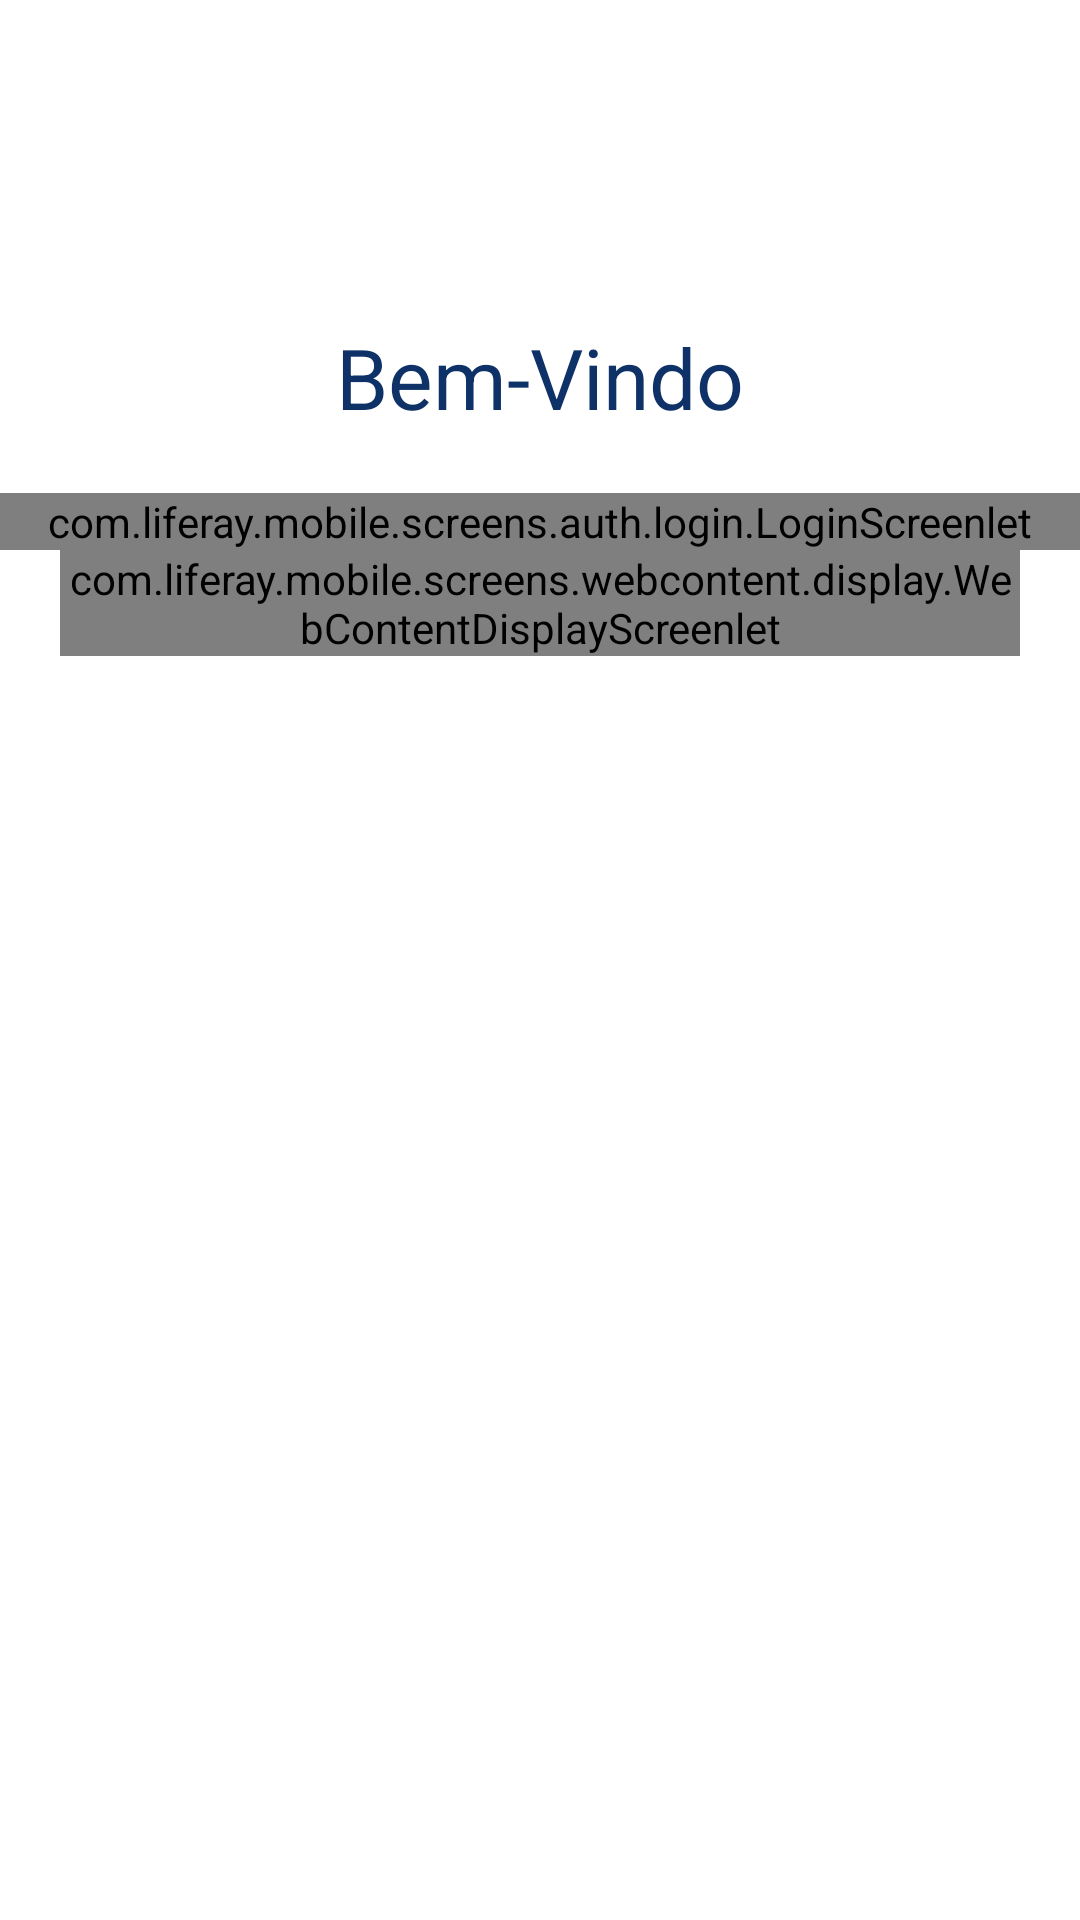

Android layout source for this screen:
<!-- AndroidManifest.xml: activity theme NoActionBar -->
<!-- res/layout/activity_login.xml -->
<?xml version="1.0" encoding="utf-8"?>
<LinearLayout xmlns:android="http://schemas.android.com/apk/res/android"
    xmlns:app="http://schemas.android.com/apk/res-auto"
    xmlns:tools="http://schemas.android.com/tools"
    android:layout_width="match_parent"
    android:layout_height="match_parent"
    android:background="#FFFFFF"
    android:orientation="vertical"
    tools:context="com.melo.allan.poc.activities.LoginActivity">

    <ImageView
        android:layout_width="wrap_content"
        android:layout_height="70dp"
        android:src="@drawable/logo" />

    <TextView
        android:layout_width="match_parent"
        android:layout_height="wrap_content"
        android:gravity="center"
        android:layout_marginTop="37dp"
        android:text="Bem-Vindo"
        android:textColor="#0E3267"
        android:textSize="28sp" />

    <com.liferay.mobile.screens.auth.login.LoginScreenlet
        android:id="@+id/loginScreenlet"
        android:layout_width="match_parent"
        android:layout_height="wrap_content"
        android:layout_marginTop="20dp"
        app:basicAuthMethod="screen_name"
        app:layoutId="@layout/login_layout"
        app:loginMode="basic" />

    <com.liferay.mobile.screens.webcontent.display.WebContentDisplayScreenlet
        android:id="@+id/webContent"
        android:layout_width="wrap_content"
        android:layout_height="wrap_content"
        android:layout_marginLeft="20dp"
        android:layout_marginRight="20dp"
        app:articleId="176262" />

</LinearLayout>
<!-- res/layout/login_layout.xml (included above) -->
<?xml version="1.0" encoding="utf-8"?>
<com.liferay.mobile.screens.viewsets.material.auth.login.LoginView xmlns:android="http://schemas.android.com/apk/res/android"
    xmlns:app="http://schemas.android.com/apk/res-auto"
    android:layout_width="match_parent"
    android:layout_height="wrap_content"
    android:orientation="vertical"
    android:paddingLeft="30dp"
    android:paddingRight="30dp">


    <LinearLayout
        android:id="@+id/basic_authentication_login"
        android:layout_width="match_parent"
        android:layout_height="wrap_content"
        android:orientation="vertical">

        <LinearLayout
            android:layout_width="match_parent"
            android:layout_height="48dp"
            android:layout_marginLeft="10dp"
            android:layout_marginRight="10dp"
            android:orientation="horizontal">

            <ImageView
                android:id="@+id/drawable_login"
                style="@style/material_icon"
                android:visibility="gone" />

            <EditText
                android:id="@+id/liferay_login"
                android:layout_width="match_parent"
                android:layout_height="match_parent"
                android:layout_marginTop="8dp"
                android:drawableLeft="@drawable/credit_card"
                android:drawablePadding="10dp"
                android:drawableTint="#AAAAAA"
                android:hint="Código do Beneficiário"
                android:inputType="text"
                android:labelFor="@+id/liferay_login" />

        </LinearLayout>

        <LinearLayout
            android:layout_width="match_parent"
            android:layout_height="wrap_content"
            android:layout_marginLeft="10dp"
            android:layout_marginRight="10dp"
            android:layout_marginTop="20dp"
            android:orientation="horizontal">

            <ImageView
                android:id="@+id/drawable_password"
                style="@style/material_icon"
                android:visibility="gone" />

            <EditText
                android:id="@+id/liferay_password"
                android:layout_width="match_parent"
                android:layout_height="match_parent"
                android:layout_marginTop="8dp"
                android:drawableLeft="@drawable/lock"
                android:drawablePadding="10dp"
                android:drawableTint="#AAAAAA"
                android:hint="Senha"
                android:inputType="textPassword" />

        </LinearLayout>

        <FrameLayout
            android:layout_width="match_parent"
            android:layout_height="wrap_content"
            android:layout_marginTop="20dp">

            <Button
                android:id="@+id/liferay_login_button"
                android:layout_width="match_parent"
                android:layout_height="50dp"
                android:background="@drawable/ronded"
                android:backgroundTint="#DC6B2F"
                android:text="Entrar"
                android:textColor="#FFFFFF" />

            <com.liferay.mobile.screens.base.ModalProgressBar
                android:id="@+id/liferay_progress"
                android:layout_width="wrap_content"
                android:layout_height="match_parent"
                android:layout_gravity="center_vertical|left"
                android:layout_margin="10dp"
                android:theme="@style/white_theme"
                android:visibility="invisible"
                app:actionViewId="@id/liferay_login_button" />
        </FrameLayout>
    </LinearLayout>

    <Button
        android:id="@+id/oauth_authentication_login"
        android:layout_width="match_parent"
        android:layout_height="wrap_content"
        android:text="@string/authorize_application"
        android:visibility="gone" />
</com.liferay.mobile.screens.viewsets.material.auth.login.LoginView>
<!-- resources referenced by this layout -->
<resources>
  <!-- drawable lock (drawable) -->
  <?xml version="1.0" encoding="utf-8"?>
  
  <vector xmlns:android="http://schemas.android.com/apk/res/android"
      android:width="24dp"
      android:height="24dp"
      android:viewportWidth="24"
      android:viewportHeight="24">
  
      <path
          android:pathData="M0 0h24v24H0z" />
      <path
          android:fillColor="#000000"
          android:pathData="M18 8h-1V6c0-2.76-2.24-5-5-5S7 3.24 7 6v2H6c-1.1 0-2 0.9-2 2v10c0 1.1 0.9 2 2 2h12c1.1 0 2-0.9 2-2V10c0-1.1-0.9-2-2-2zm-6 9c-1.1 0-2-0.9-2-2s0.9-2 2-2 2 0.9 2 2-0.9 2-2 2zm3.1-9H8.9V6c0-1.71 1.39-3.1 3.1-3.1 1.71 0 3.1 1.39 3.1 3.1v2z" />
  </vector>
  <!-- drawable ronded (drawable-xxxhdpi) -->
  <?xml version="1.0" encoding="utf-8"?>
  <shape xmlns:android="http://schemas.android.com/apk/res/android"
      android:shape="rectangle">
      <stroke
          android:width="0dp" />
      <corners android:radius="6dp"/>
  </shape>
  <style name="NoActionBar" parent="Theme.AppCompat.Light.NoActionBar">
          
          <item name="colorPrimary">@color/colorPrimary</item>
          <item name="colorPrimaryDark">@color/colorPrimaryDark</item>
          <item name="colorAccent">@color/colorAccent</item>
          <item name="colorControlActivated">#DC6B2F</item>
      </style>
  <color name="colorPrimary">#0E3267</color>
  <color name="colorPrimaryDark">#0E3267</color>
  <color name="colorAccent">#0E3267</color>
</resources>
